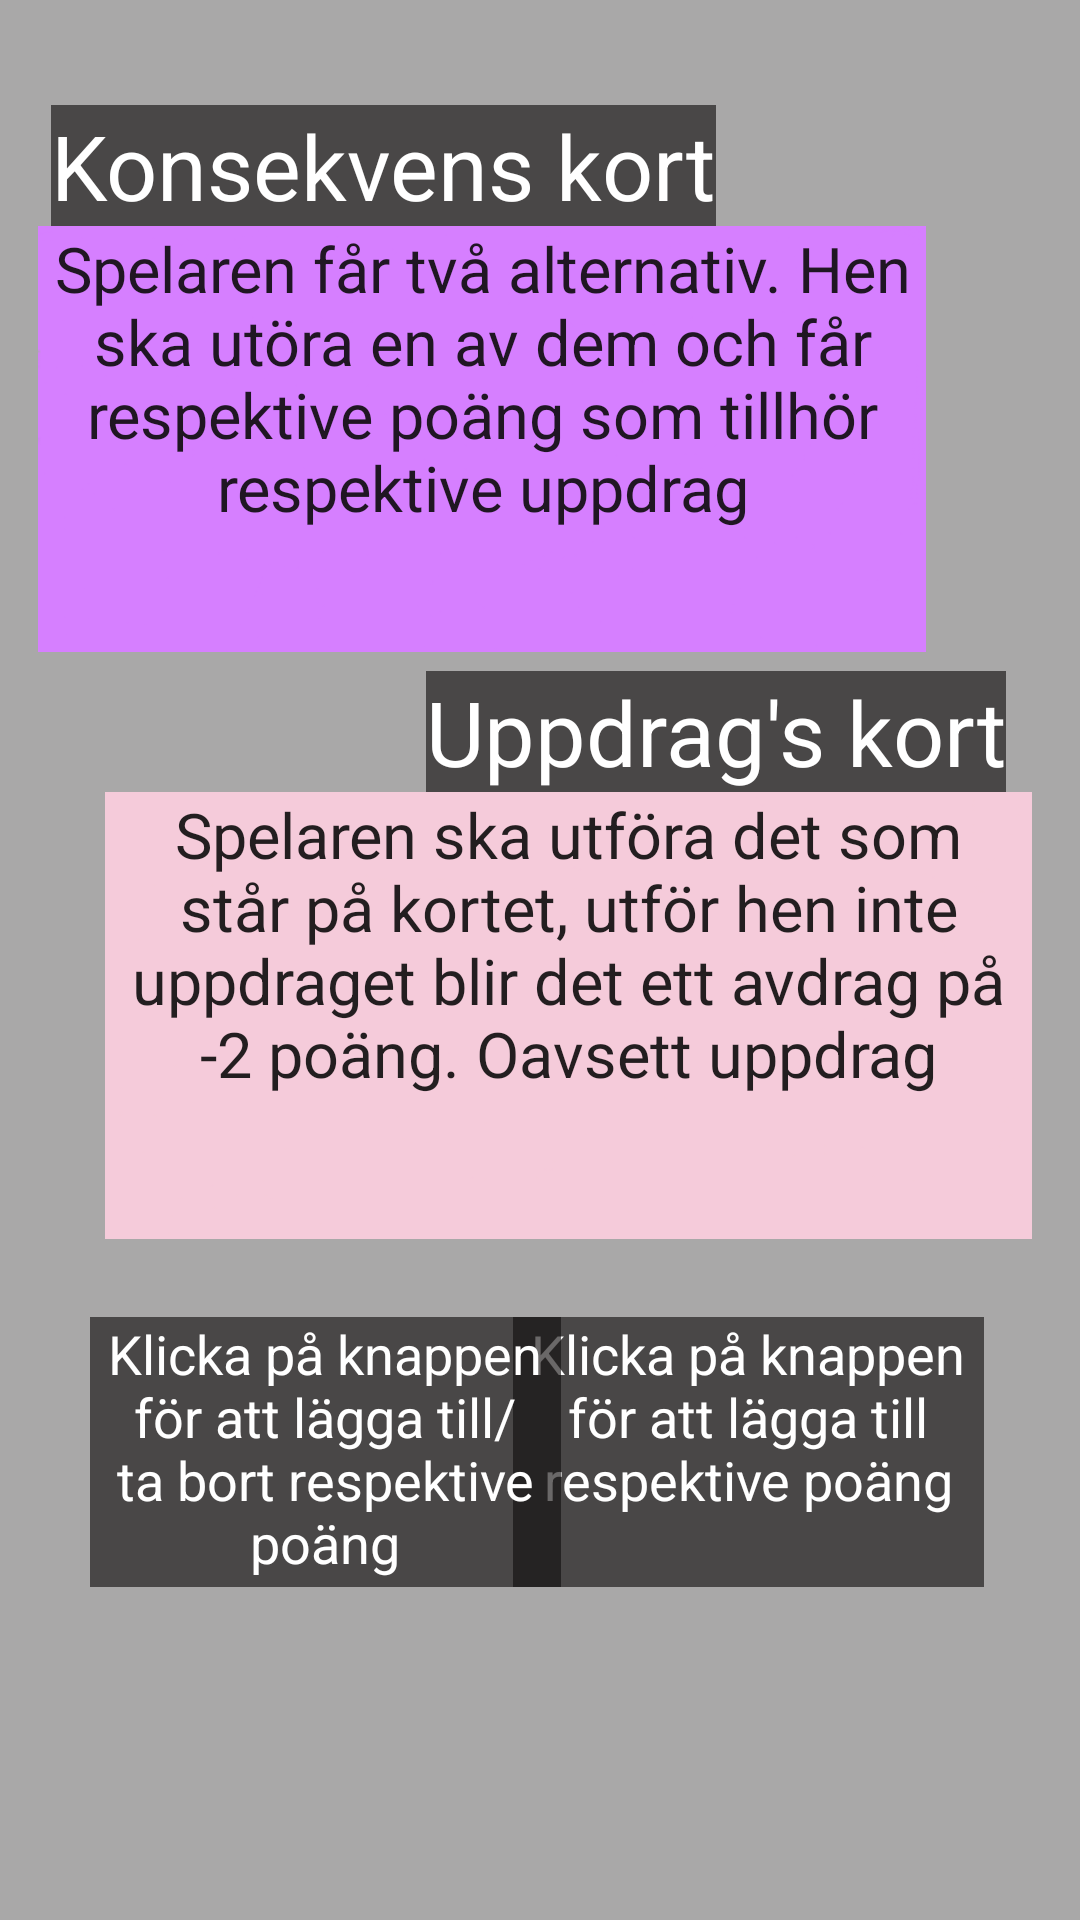

Android layout source for this screen:
<!-- AndroidManifest.xml: application theme AppTheme -->
<!-- res/layout/fragment_instruction.xml -->
<?xml version="1.0" encoding="utf-8"?>
<androidx.constraintlayout.widget.ConstraintLayout xmlns:android="http://schemas.android.com/apk/res/android"
    xmlns:app="http://schemas.android.com/apk/res-auto"
    xmlns:tools="http://schemas.android.com/tools"
    android:id="@+id/screenInstruction"
    android:layout_width="match_parent"
    android:layout_height="match_parent"
    android:background="#56090607">

    <TextView
        android:id="@+id/rightButtonInstruction"
        android:layout_width="157dp"
        android:layout_height="90dp"
        android:layout_marginTop="10dp"
        android:layout_marginEnd="32dp"
        android:background="#FFFFFF"
        android:backgroundTint="#9F100D0D"
        android:text="@string/right_button_instruction"
        android:textAlignment="center"
        android:textColor="#FFFFFF"
        android:textSize="18sp"
        app:layout_constraintBottom_toBottomOf="parent"
        app:layout_constraintEnd_toEndOf="parent"
        app:layout_constraintTop_toBottomOf="@+id/missionInstruction"
        app:layout_constraintVertical_bias="0.126" />

    <TextView
        android:id="@+id/consequenceInstruction"
        android:layout_width="296dp"
        android:layout_height="142dp"
        android:background="@drawable/nykbak"
        android:text="@string/consequence_instruction"
        android:textColor="#E60C0B0B"
        android:textSize="21sp"
        android:textAlignment="center"
        app:layout_constraintBottom_toBottomOf="parent"
        app:layout_constraintEnd_toEndOf="parent"
        app:layout_constraintHorizontal_bias="0.2"
        app:layout_constraintStart_toStartOf="parent"
        app:layout_constraintTop_toTopOf="parent"
        app:layout_constraintVertical_bias="0.151" />

    <TextView
        android:id="@+id/consequenceTitle"
        android:layout_width="wrap_content"
        android:layout_height="wrap_content"
        android:background="#FFFFFF"
        android:backgroundTint="#9F100D0D"
        android:text="@string/consequence_title"
        android:textColor="#FFFFFF"
        android:textSize="30sp"
        app:layout_constraintBottom_toTopOf="@+id/consequenceInstruction"
        app:layout_constraintEnd_toEndOf="parent"
        app:layout_constraintHorizontal_bias="0.122"
        app:layout_constraintStart_toStartOf="parent"
        app:layout_constraintTop_toTopOf="parent"
        app:layout_constraintVertical_bias="1.0"
        tools:text="@string/consequence_title" />

    <TextView
        android:id="@+id/missionInstruction"
        android:layout_width="309dp"
        android:layout_height="149dp"
        android:background="@drawable/nyubak"
        android:text="@string/mission_instruction"
        android:textColor="#E60C0B0B"
        android:textSize="21sp"
        android:textAlignment="center"
        app:layout_constraintBottom_toBottomOf="parent"
        app:layout_constraintEnd_toEndOf="parent"
        app:layout_constraintHorizontal_bias="0.686"
        app:layout_constraintStart_toStartOf="parent"
        app:layout_constraintTop_toBottomOf="@+id/consequenceInstruction"
        app:layout_constraintVertical_bias="0.17"
        tools:text="@string/mission_instruction" />

    <TextView
        android:id="@+id/missionTitle"
        android:layout_width="wrap_content"
        android:layout_height="wrap_content"
        android:background="#FFFFFF"
        android:backgroundTint="#9F100D0D"
        android:text="@string/mission_title"
        android:textColor="#FFFFFF"
        android:textSize="30sp"
        app:layout_constraintBottom_toTopOf="@+id/missionInstruction"
        app:layout_constraintEnd_toEndOf="parent"
        app:layout_constraintHorizontal_bias="0.852"
        app:layout_constraintStart_toStartOf="parent"
        app:layout_constraintTop_toBottomOf="@+id/consequenceInstruction"
        app:layout_constraintVertical_bias="1.0"
        tools:text="@string/mission_title" />

    <TextView
        android:id="@+id/leftButtonInstruction"
        android:layout_width="157dp"
        android:layout_height="90dp"
        android:layout_marginStart="30dp"
        android:layout_marginTop="10dp"
        android:background="#FFFFFF"
        android:backgroundTint="#9F100D0D"
        android:text="@string/left_button_instruction"
        android:textAlignment="center"
        android:textColor="#FFFFFF"
        android:textSize="18sp"
        app:layout_constraintBottom_toBottomOf="parent"
        app:layout_constraintEnd_toStartOf="@+id/rightButtonInstruction"
        app:layout_constraintHorizontal_bias="0.0"
        app:layout_constraintStart_toStartOf="parent"
        app:layout_constraintTop_toBottomOf="@+id/missionInstruction"
        app:layout_constraintVertical_bias="0.126" />

    <ImageView
        android:id="@+id/buttonArrowLeft"
        android:layout_width="41dp"
        android:layout_height="41dp"
        android:src="@drawable/ic_baseline_arrow_downward_24"
        app:layout_constraintBottom_toBottomOf="parent"
        app:layout_constraintEnd_toEndOf="parent"
        app:layout_constraintHorizontal_bias="0.254"
        app:layout_constraintStart_toStartOf="parent"
        app:layout_constraintTop_toBottomOf="@+id/leftButtonInstruction"
        app:layout_constraintVertical_bias="0.0" />

    <ImageView
        android:id="@+id/buttonArrowRight"
        android:layout_width="41dp"
        android:layout_height="41dp"
        android:src="@drawable/ic_baseline_arrow_downward_24"
        app:layout_constraintBottom_toBottomOf="parent"
        app:layout_constraintEnd_toEndOf="parent"
        app:layout_constraintHorizontal_bias="0.77"
        app:layout_constraintStart_toStartOf="parent"
        app:layout_constraintTop_toBottomOf="@+id/rightButtonInstruction"
        app:layout_constraintVertical_bias="0.0" />

</androidx.constraintlayout.widget.ConstraintLayout>
<!-- resources referenced by this layout -->
<resources>
  <!-- drawable nykbak: png bitmap (drawable, 3993 bytes) -->
  <!-- drawable nyubak: png bitmap (drawable, 2328 bytes) -->
  <string name="consequence_instruction">Spelaren får två alternativ. Hen ska utöra en av dem och får respektive poäng som tillhör respektive uppdrag</string>
  <string name="consequence_title">Konsekvens kort</string>
  <string name="left_button_instruction">Klicka på knappen för att lägga till/ta bort respektive poäng</string>
  <string name="mission_instruction">Spelaren ska utföra det som står på kortet, utför hen inte uppdraget blir det ett avdrag på -2 poäng. Oavsett uppdrag</string>
  <string name="mission_title">Uppdrag\'s kort</string>
  <string name="right_button_instruction">Klicka på knappen för att lägga till respektive poäng</string>
  <style name="AppTheme" parent="Theme.AppCompat.Light.NoActionBar">
          
          <item name="colorPrimary">@color/colorPrimary</item>
          <item name="colorPrimaryDark">@color/colorPrimaryDark</item>
          <item name="colorAccent">@color/colorAccent</item>
          <item name="android:windowFullscreen">true</item>
          <item name="windowActionBar">false</item>
          <item name="windowNoTitle">true</item>
      </style>
  <color name="colorPrimary">#F69CB6</color>
  <color name="colorPrimaryDark">#492F7A</color>
  <color name="colorAccent">#F69CB6</color>
</resources>
